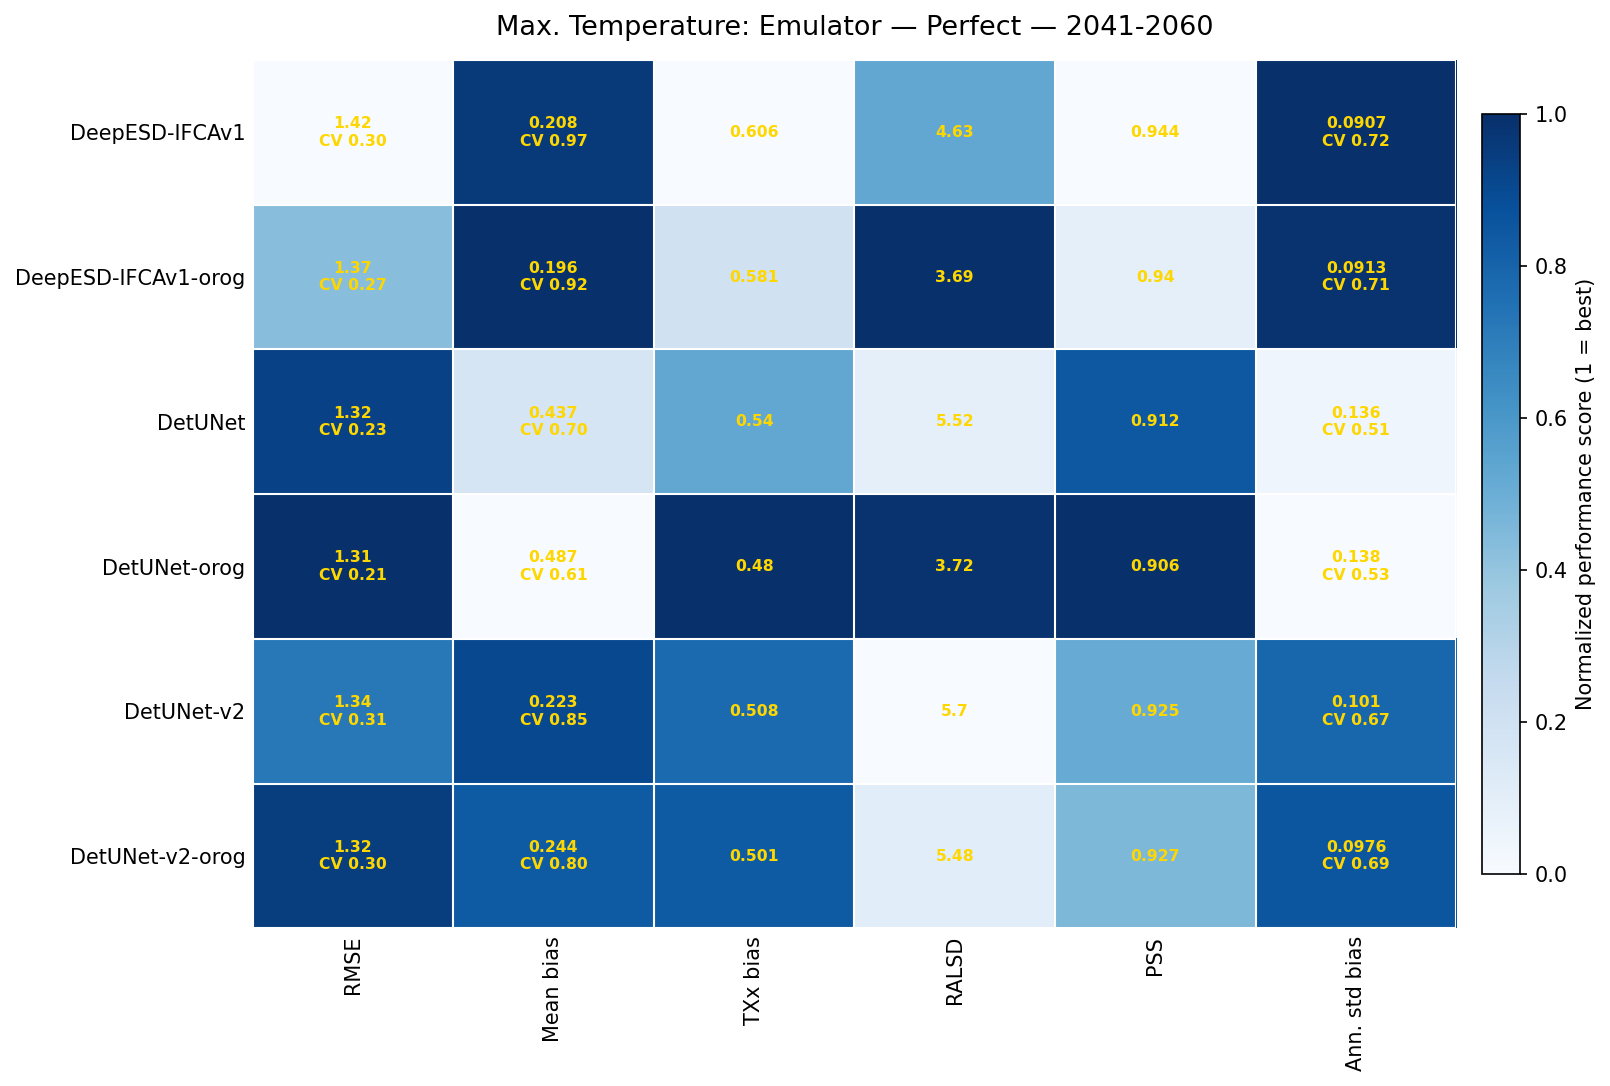

The table this chart was drawn from, first rows:
model, rmse, bias_mean, bias_txx, ralsd, pss, bias_annstd
DeepESD-IFCAv1, 1.42, 0.2081, 0.6062, 4.634, 0.9438, 0.09069
DeepESD-IFCAv1-orog, 1.374, 0.1958, 0.5813, 3.691, 0.9404, 0.09126
DetUNet, 1.32, 0.4371, 0.5397, 5.524, 0.9122, 0.1362
DetUNet-orog, 1.312, 0.4868, 0.4803, 3.716, 0.9064, 0.1382
DetUNet-v2, 1.342, 0.2234, 0.5085, 5.696, 0.9248, 0.1006
DetUNet-v2-orog, 1.318, 0.2438, 0.5012, 5.482, 0.9268, 0.09762
